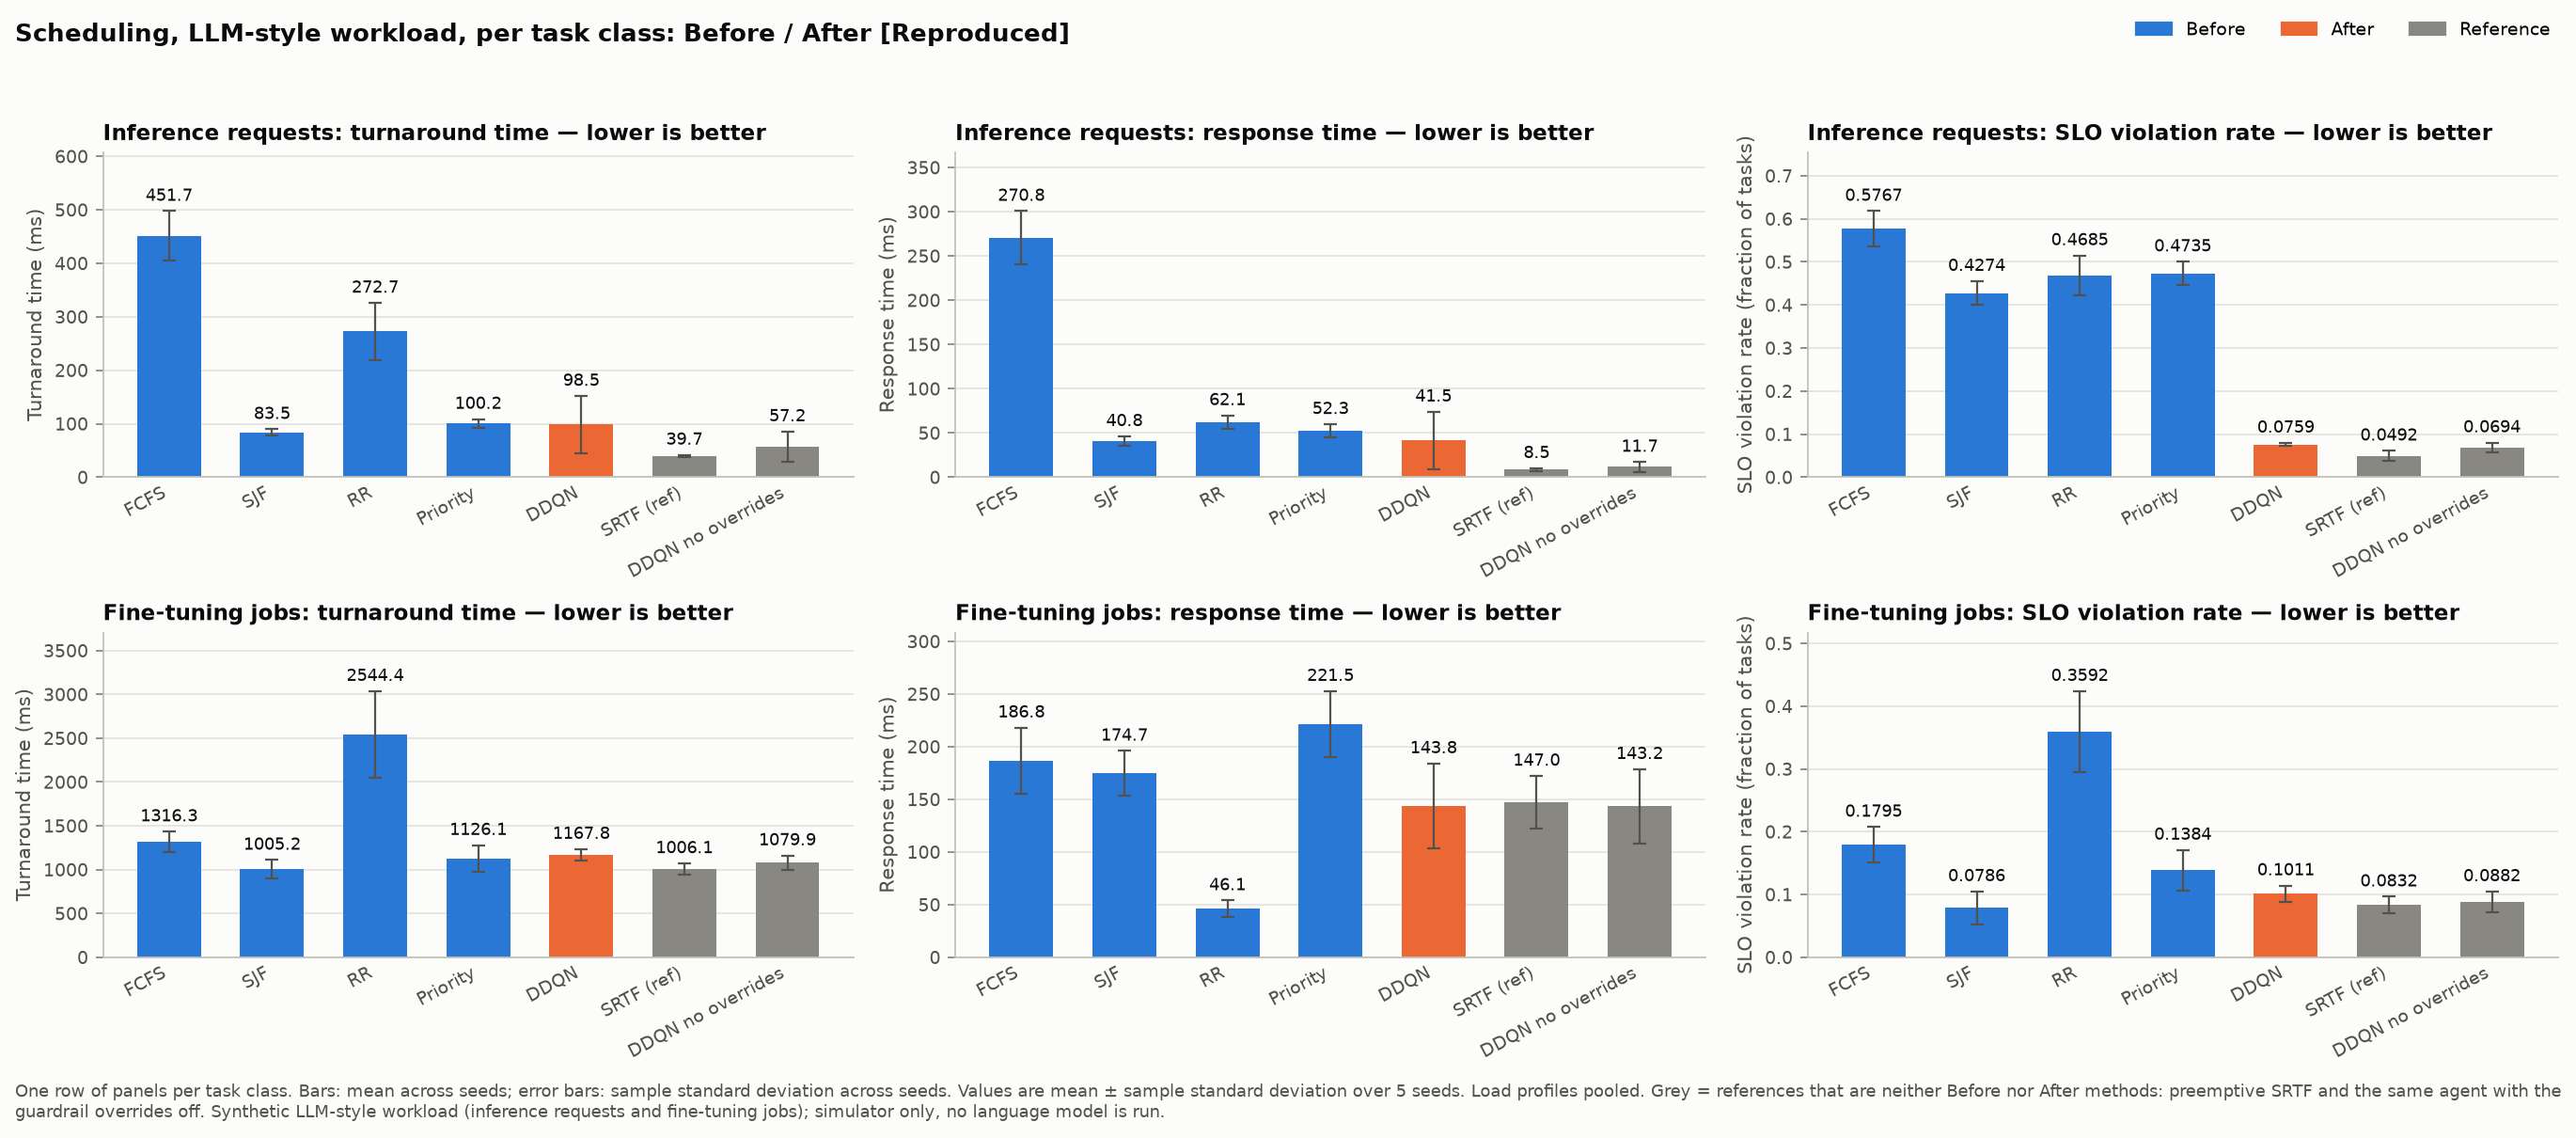

The data file committed next to this chart (first rows):
track, metric_key, metric, unit, direction, before_method, before_mean, before_std, before_n, after_method, after_mean, after_std, after_n, delta, improvement_pct, status, source_label, note
scheduling_llm_by_class, avg_turnaround_ms, Inference requests: turnaround time, ms, Lower is better, SJF, 83.51, 6.146, 5, Double DQN (guardrails on), 98.47, 53.24, 5, 14.96, -17.92, ok, [Reproduced], 
scheduling_llm_by_class, avg_response_ms, Inference requests: response time, ms, Lower is better, SJF, 40.76, 5.386, 5, Double DQN (guardrails on), 41.54, 32.37, 5, 0.7839, -1.923, ok, [Reproduced], 
scheduling_llm_by_class, slo_violation_rate, Inference requests: SLO violation rate, fraction of tasks, Lower is better, SJF, 0.4274, 0.02793, 5, Double DQN (guardrails on), 0.07587, 0.003839, 5, -0.3515, 82.25, ok, [Reproduced], 
scheduling_llm_by_class, avg_turnaround_ms, Fine-tuning jobs: turnaround time, ms, Lower is better, SJF, 1005, 104.9, 5, Double DQN (guardrails on), 1168, 66.47, 5, 162.6, -16.18, ok, [Reproduced], 
scheduling_llm_by_class, avg_response_ms, Fine-tuning jobs: response time, ms, Lower is better, Round Robin, 46.07, 7.854, 5, Double DQN (guardrails on), 143.8, 40.24, 5, 97.73, -212.1, ok, [Reproduced], 
scheduling_llm_by_class, slo_violation_rate, Fine-tuning jobs: SLO violation rate, fraction of tasks, Lower is better, SJF, 0.07861, 0.02623, 5, Double DQN (guardrails on), 0.1011, 0.01308, 5, 0.02249, -28.61, ok, [Reproduced], 
